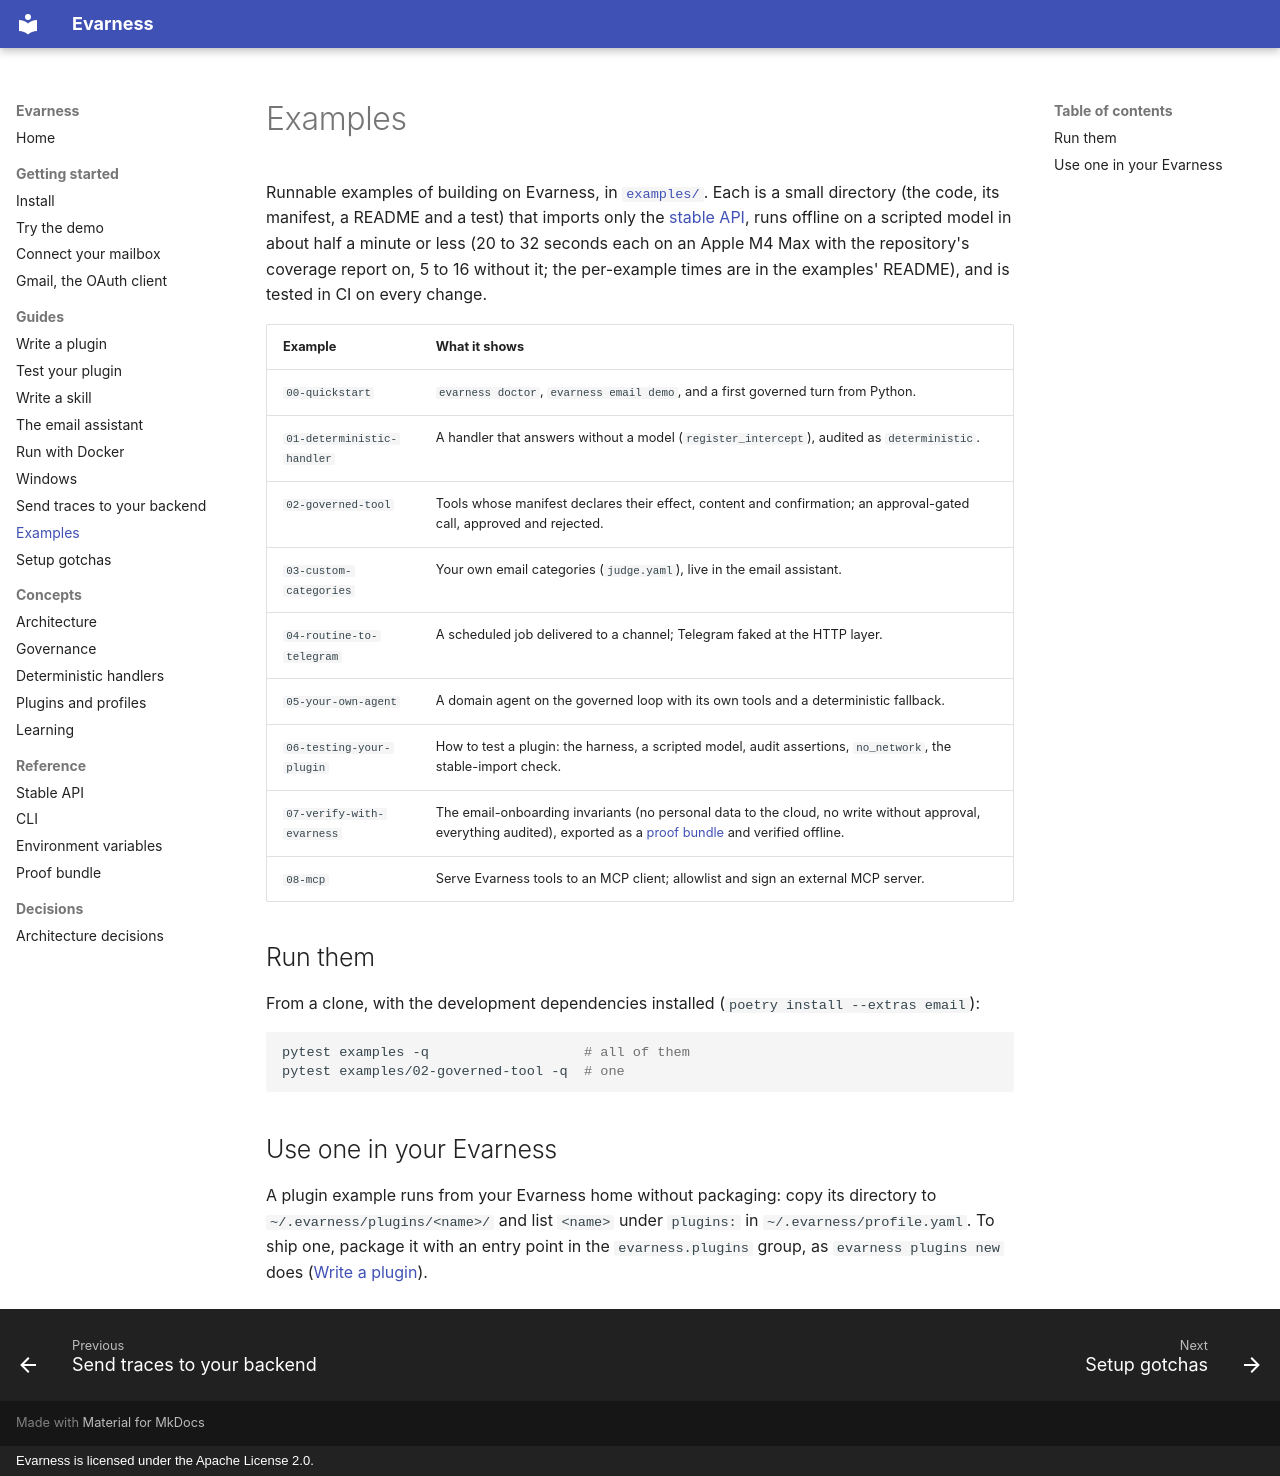

repository: evarness-ai/evarness · page: guides/examples/index.html · generator: mkdocs · copyright: Evarness is licensed under the Apache License 2.0.

# Examples

Runnable examples of building on Evarness, in
[`examples/`](https://github.com/evarness-ai/evarness/tree/main/examples). Each is a
small directory (the code, its manifest, a README and a test) that imports only the
[stable API](../reference/stable-api.md), runs offline on a scripted model in about half a
minute or less (20 to 32 seconds each on an Apple M4 Max with the repository's coverage
report on, 5 to 16 without it; the per-example times are in the examples' README), and is
tested in CI on every change.

| Example | What it shows |
|---|---|
| `00-quickstart` | `evarness doctor`, `evarness email demo`, and a first governed turn from Python. |
| `01-deterministic-handler` | A handler that answers without a model (`register_intercept`), audited as `deterministic`. |
| `02-governed-tool` | Tools whose manifest declares their effect, content and confirmation; an approval-gated call, approved and rejected. |
| `03-custom-categories` | Your own email categories (`judge.yaml`), live in the email assistant. |
| `04-routine-to-telegram` | A scheduled job delivered to a channel; Telegram faked at the HTTP layer. |
| `05-your-own-agent` | A domain agent on the governed loop with its own tools and a deterministic fallback. |
| `06-testing-your-plugin` | How to test a plugin: the harness, a scripted model, audit assertions, `no_network`, the stable-import check. |
| `07-verify-with-evarness` | The email-onboarding invariants (no personal data to the cloud, no write without approval, everything audited), exported as a [proof bundle](../reference/proof-bundle.md) and verified offline. |
| `08-mcp` | Serve Evarness tools to an MCP client; allowlist and sign an external MCP server. |

## Run them

From a clone, with the development dependencies installed (`poetry install --extras email`):

```bash
pytest examples -q                   # all of them
pytest examples/02-governed-tool -q  # one
```

## Use one in your Evarness

A plugin example runs from your Evarness home without packaging: copy its directory to
`~/.evarness/plugins/<name>/` and list `<name>` under `plugins:` in `~/.evarness/profile.yaml`.
To ship one, package it with an entry point in the `evarness.plugins` group, as
`evarness plugins new` does ([Write a plugin](write-a-plugin.md)).
